Run: headless pygame with SDL's dummy video driver; simulated clock (each Clock.tick advances the game by its frame time, no real sleeping); random seed 0; keys injected as events and as key.get_pressed() state; mouse plan: one left click at the window centre at the start of phase 2, then a move to the lower-right quarter at the start of phase 3.
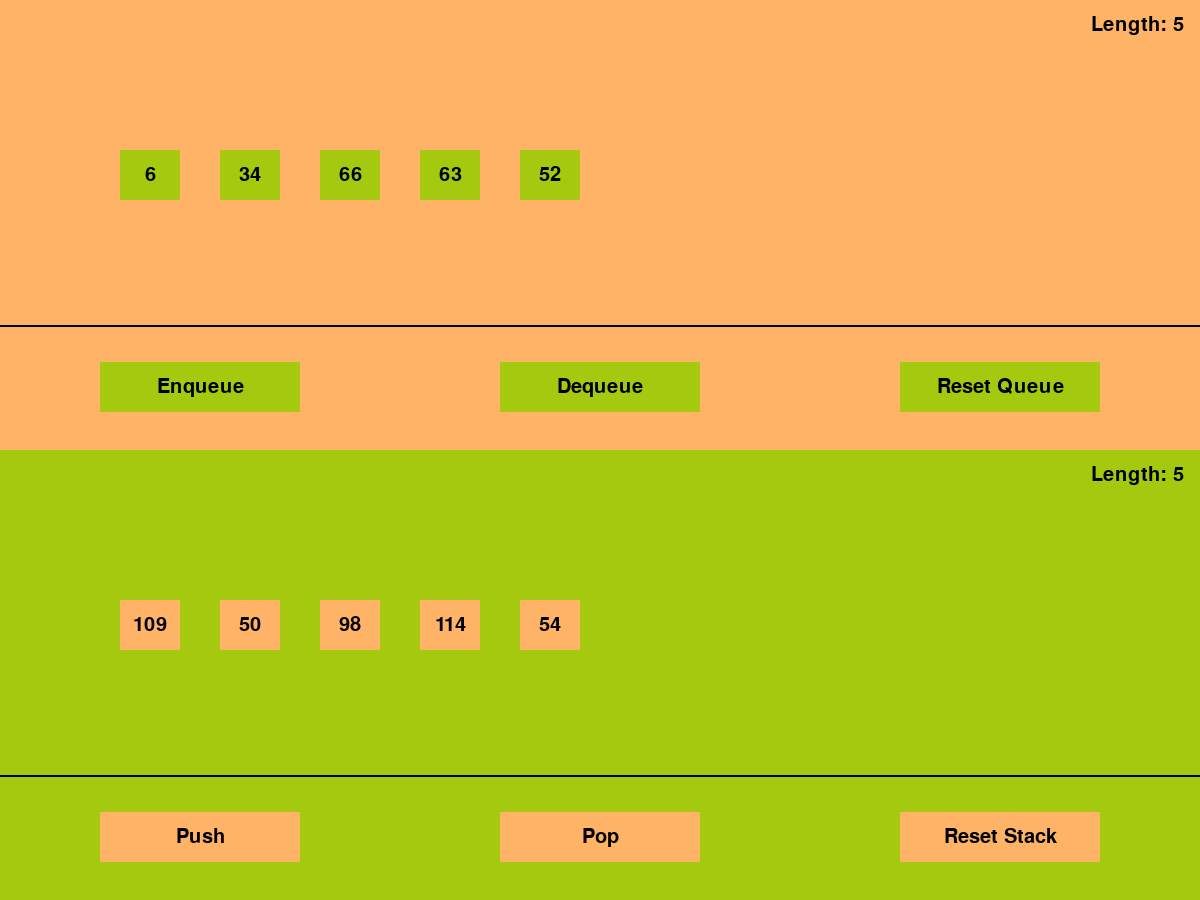
Frame 1 of 4 · flips 1–60 · no input
Frame 2 of 4 · flips 61–180 · clicked the window centre · tapped SPACE, RETURN · held RIGHT (→), D · screen unchanged from frame 1, image omitted
Frame 3 of 4 · flips 181–300 · moved the mouse to the lower-right quarter · held DOWN (↓), S · screen unchanged from frame 2, image omitted
Frame 4 of 4 · flips 301–420 · held LEFT (←), A, UP (↑), W · screen unchanged from frame 3, image omitted

The pygame program that drew these frames:

import pygame as pg
import sys
import random

def _(hex): return tuple(int(hex[i:i + 2], 16) for i in (0, 2, 4))

pg.init()
red = _("fe6b40")
orange = _("ff8829")
light_orange = _("ffb366")
light_green = _("a5c90f")
green = _("6f9c3d")
black = _("000000")
disabled = _("d3d3d3")
font = pg.font.Font(None, 30)


def render_list(l, start_pos, screen, color, text_color):
    for i, num in enumerate(l):
        rect = pg.draw.rect(screen, color, (start_pos[0] + i * 100, start_pos[1], 60, 50))
        text = font.render(str(num), True, text_color)
        text_rect = text.get_rect()
        text_rect.center = rect.center
        screen.blit(text, text_rect)

def render_length(l, height, screen, color, text_color):
    text = font.render("Length: " + str(len(l)), True, text_color)
    text_rect = text.get_rect()
    rect = pg.draw.rect(screen, color, (width-text_rect.width, height, 60, 50))
    text_rect.center = rect.center
    screen.blit(text, text_rect)


def create_button(text, pos, screen, color, text_color, action=None):
    button = pg.draw.rect(screen, color, (pos[0], pos[1], 200, 50))
    text = font.render(text, True, text_color)
    text_rect = text.get_rect()
    text_rect.center = button.center
    screen.blit(text, text_rect)
    return button, text, text_rect

width, height = 1200, 900
clock = pg.time.Clock()
screen = pg.display.set_mode((width, height))
pg.display.set_caption("Queue vs Stack")

queue_screen = pg.Surface((width, height // 2))
stack_screen = pg.Surface((width, height // 2))


stack = [random.randint(1, 120) for _ in range(5)]
queue = [random.randint(1, 120) for _ in range(5)]


while True:
    for event in pg.event.get():
        if event.type == pg.QUIT:
            pg.quit()
            sys.exit()
        if event.type == pg.MOUSEBUTTONDOWN:
            x, y = event.pos
            if enqueue_button.collidepoint(event.pos) and len(queue) < 10 and y < height // 2:
                queue.append(random.randint(1, 120))
            if dequeue_button.collidepoint(event.pos) and queue and y < height // 2:
                queue.pop(0)
            if push_button.collidepoint(x, y - height // 2) and len(stack) < 10 and not y < height // 2:
                stack.append(random.randint(1, 120))
            if pop_button.collidepoint(x, y - height // 2) and stack and not y < height // 2:
                stack.pop(-1)
            if reset_stack_button.collidepoint(x, y - height // 2) and not y < height // 2:
                stack = [random.randint(1, 120) for _ in range(5)]
            if reset_queue_button.collidepoint(event.pos) and y < height // 2:
                queue = [random.randint(1, 120) for _ in range(5)]
    
    queue_screen.fill(light_orange)
    stack_screen.fill(light_green)
    if len(queue) != 10:
        enqueue_button, enqueue_text, enqueue_rect = \
            create_button("Enqueue", (100, 3 * height // 8 + 25), queue_screen, light_green, black)
    else:
        enqueue_button, enqueue_text, enqueue_rect = \
            create_button("Enqueue", (100, 3 * height // 8 + 25), queue_screen, disabled, black)
    if len(queue) != 0:
        dequeue_button, dequeue_text, dequeue_rect = \
            create_button("Dequeue", (width // 2 - enqueue_button.w // 2, 3 * height // 8 + 25), queue_screen, light_green, black)
    else:
        dequeue_button, dequeue_text, dequeue_rect = \
            create_button("Dequeue", (width // 2 - enqueue_button.w // 2, 3 * height // 8 + 25), queue_screen, disabled, black)
    reset_queue_button, reset_text, reset_rect = \
        create_button("Reset Queue", (width - 300, 3 * height // 8 + 25), queue_screen, light_green, black)
    
    render_list(queue, (120, 150), queue_screen, light_green, black)
    render_length(queue, 0, queue_screen, light_orange, black)
    screen.blit(queue_screen, (0, 0))
    pg.draw.line(screen, black, (0, height // 4+100), (width, height // 4+100), 2)

    if len(stack) != 10:
        push_button, push_text, push_rect = \
            create_button("Push", (100, 3 * height // 8 + 25), stack_screen, light_orange, black)
    else:
        push_button, push_text, push_rect = \
            create_button("Push", (100, 3 * height // 8 + 25), stack_screen, disabled, black)
    if len(stack) != 0:
        pop_button, pop_text, pop_rect = \
            create_button("Pop", (width // 2 - enqueue_button.w // 2, 3 * height // 8 + 25), stack_screen, light_orange, black)
    else:
        pop_button, pop_text, pop_rect = \
            create_button("Pop", (width // 2 - enqueue_button.w // 2, 3 * height // 8 + 25), stack_screen, disabled, black)
    reset_stack_button, reset_text, reset_rect = \
        create_button("Reset Stack", (width - 300, 3 * height // 8 + 25), stack_screen, light_orange, black)

    render_list(stack, (120, 150), stack_screen, light_orange, black)
    render_length(stack, 0, stack_screen, light_green, black)
    screen.blit(stack_screen, (0, height // 2))
    pg.draw.line(screen, black, (0, 3 * height // 4+100), (width, 3 * height // 4+100), 2)

    pg.display.flip()
    clock.tick(60)
